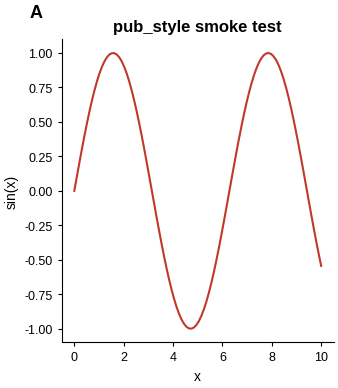

The script that saved this image: (Note: this script raises an exception after producing the figure.)
"""Publication style for every figure in the GRBV manuscript.

Single source of truth for fonts (Arial, strict), colour palette, figure
dimensions, and panel-label helpers. Every figure script imports this
module first thing and calls `apply()` before any plt call.
"""
from __future__ import annotations

import warnings
from typing import Iterable

import matplotlib
import matplotlib.font_manager as fm
import matplotlib.pyplot as plt
from matplotlib.axes import Axes
from matplotlib.figure import Figure

# ---------------------------------------------------------------------
# Sizes (millimetres, converted to inches inside helpers)
# ---------------------------------------------------------------------
MM_PER_INCH = 25.4

# Standard publication widths
W_SINGLE_MM  = 89.0    # single-column
W_ONEHALF_MM = 120.0   # 1.5-column
W_DOUBLE_MM  = 183.0   # double-column / full page width

# Standard heights
H_SHORT_MM  = 60.0
H_MEDIUM_MM = 100.0
H_TALL_MM   = 160.0
H_PAGE_MM   = 240.0

def fig_size(width_mm: float, height_mm: float) -> tuple[float, float]:
    return width_mm / MM_PER_INCH, height_mm / MM_PER_INCH

# Convenience size constants
SIZE_SINGLE   = fig_size(W_SINGLE_MM,  H_MEDIUM_MM)
SIZE_DOUBLE_S = fig_size(W_DOUBLE_MM,  H_MEDIUM_MM)
SIZE_DOUBLE_M = fig_size(W_DOUBLE_MM,  H_TALL_MM)
SIZE_PAGE     = fig_size(W_DOUBLE_MM,  H_PAGE_MM)

# ---------------------------------------------------------------------
# Colour palette (consistent across every figure)
# ---------------------------------------------------------------------
COLORS = {
    "RB_pos":       "#c0392b",
    "RB_neg":       "#27ae60",
    "season_2021":  "#3498db",
    "season_2022":  "#e67e22",
    "stage_pre":    "#74b9ff",
    "stage_ver":    "#0984e3",
    "stage_post":   "#6c5ce7",
    "stage_harv":   "#2d3436",
    "up":           "#c0392b",
    "down":         "#2980b9",
    "neutral":      "#95a5a6",
    "highlight":    "#8e44ad",
    "warm":         "#d35400",
    "cool":         "#2980b9",
}

STAGE_ORDER  = ["Pre_veraison", "Veraison", "Post_veraison", "Harvest"]
STAGE_LABEL  = {"Pre_veraison": "Pre-véraison",
                "Veraison":      "Véraison",
                "Post_veraison": "Post-véraison",
                "Harvest":       "Harvest"}
STAGE_COLOR  = dict(zip(STAGE_ORDER,
                        [COLORS["stage_pre"], COLORS["stage_ver"],
                         COLORS["stage_post"], COLORS["stage_harv"]]))
SEASON_COLOR = {2021: COLORS["season_2021"], 2022: COLORS["season_2022"]}
INFECT_COLOR = {"pos": COLORS["RB_pos"], "neg": COLORS["RB_neg"],
                "RB(+)": COLORS["RB_pos"], "RB(-)": COLORS["RB_neg"]}

# ---------------------------------------------------------------------
# Apply rcParams (call once at the top of every figure script)
# ---------------------------------------------------------------------
def apply() -> None:
    """Set matplotlib rcParams for publication output. Idempotent."""
    arial_present = any("arial" in f.name.lower() for f in fm.fontManager.ttflist)
    if not arial_present:
        warnings.warn("Arial not found; falling back to DejaVu Sans.",
                      RuntimeWarning, stacklevel=2)

    matplotlib.rcParams.update({
        "font.family":      "sans-serif",
        "font.sans-serif":  ["Arial", "Liberation Sans", "DejaVu Sans"],
        "font.size":        10.0,
        "axes.titlesize":   12.0,
        "axes.titleweight": "bold",
        "axes.labelsize":   10.0,
        "axes.labelweight": "normal",
        "xtick.labelsize":   9.0,
        "ytick.labelsize":   9.0,
        "legend.fontsize":   8.5,
        "figure.titlesize": 13.0,
        "axes.spines.top":   False,
        "axes.spines.right": False,
        "axes.linewidth":    0.8,
        "xtick.major.width": 0.8,
        "ytick.major.width": 0.8,
        "xtick.major.size":  3.0,
        "ytick.major.size":  3.0,
        "axes.grid":         False,
        "grid.alpha":        0.25,
        "grid.linestyle":    "-",
        "grid.linewidth":    0.5,
        "savefig.dpi":       300,
        "figure.dpi":        150,
        "figure.facecolor":  "white",
        "axes.facecolor":    "white",
        "savefig.facecolor": "white",
        "savefig.bbox":      "tight",
        "savefig.pad_inches": 0.05,
        "pdf.fonttype":      42,
        "ps.fonttype":       42,
        "svg.fonttype":      "none",
    })

def panel_label(ax: Axes, label: str,
                x: float = -0.12, y: float = 1.06,
                fontsize: float = 13.0) -> None:
    """Add an A/B/C panel label in the upper-left of an axes."""
    ax.text(x, y, label,
            transform=ax.transAxes,
            fontsize=fontsize, fontweight="bold",
            va="bottom", ha="left")

def cleanup_axes(ax: Axes,
                 keep_top: bool = False, keep_right: bool = False) -> None:
    """Hide top/right spines (default) and tighten ticks."""
    ax.spines["top"].set_visible(keep_top)
    ax.spines["right"].set_visible(keep_right)
    ax.tick_params(axis="both", which="both", direction="out", length=3, width=0.8)

def save(fig: Figure, path_no_ext: str,
         formats: Iterable[str] = ("png", "pdf")) -> list[str]:
    """Save a figure under one stem in multiple formats. Returns paths written."""
    out = []
    for ext in formats:
        p = f"{path_no_ext}.{ext}"
        fig.savefig(p, dpi=300, bbox_inches="tight")
        out.append(p)
    return out

if __name__ == "__main__":
    import os
    import numpy as np
    import matplotlib.pyplot as plt
    apply()
    arial = [f.name for f in fm.fontManager.ttflist if "arial" in f.name.lower()]
    print(f"[pub_style] Arial fonts available: {len(arial)}")
    print(f"[pub_style] resolved family: {plt.rcParams['font.sans-serif'][0]}")
    fig, ax = plt.subplots(figsize=SIZE_SINGLE)
    x = np.linspace(0, 10, 100); ax.plot(x, np.sin(x), color=COLORS["RB_pos"])
    ax.set_title("pub_style smoke test"); ax.set_xlabel("x"); ax.set_ylabel("sin(x)")
    cleanup_axes(ax); panel_label(ax, "A")
    out_dir = os.path.dirname(os.path.abspath(__file__))
    save(fig, os.path.join(out_dir, "_pub_style_smoketest"))
    print(f"[pub_style] wrote {out_dir}/_pub_style_smoketest.png/.pdf")
